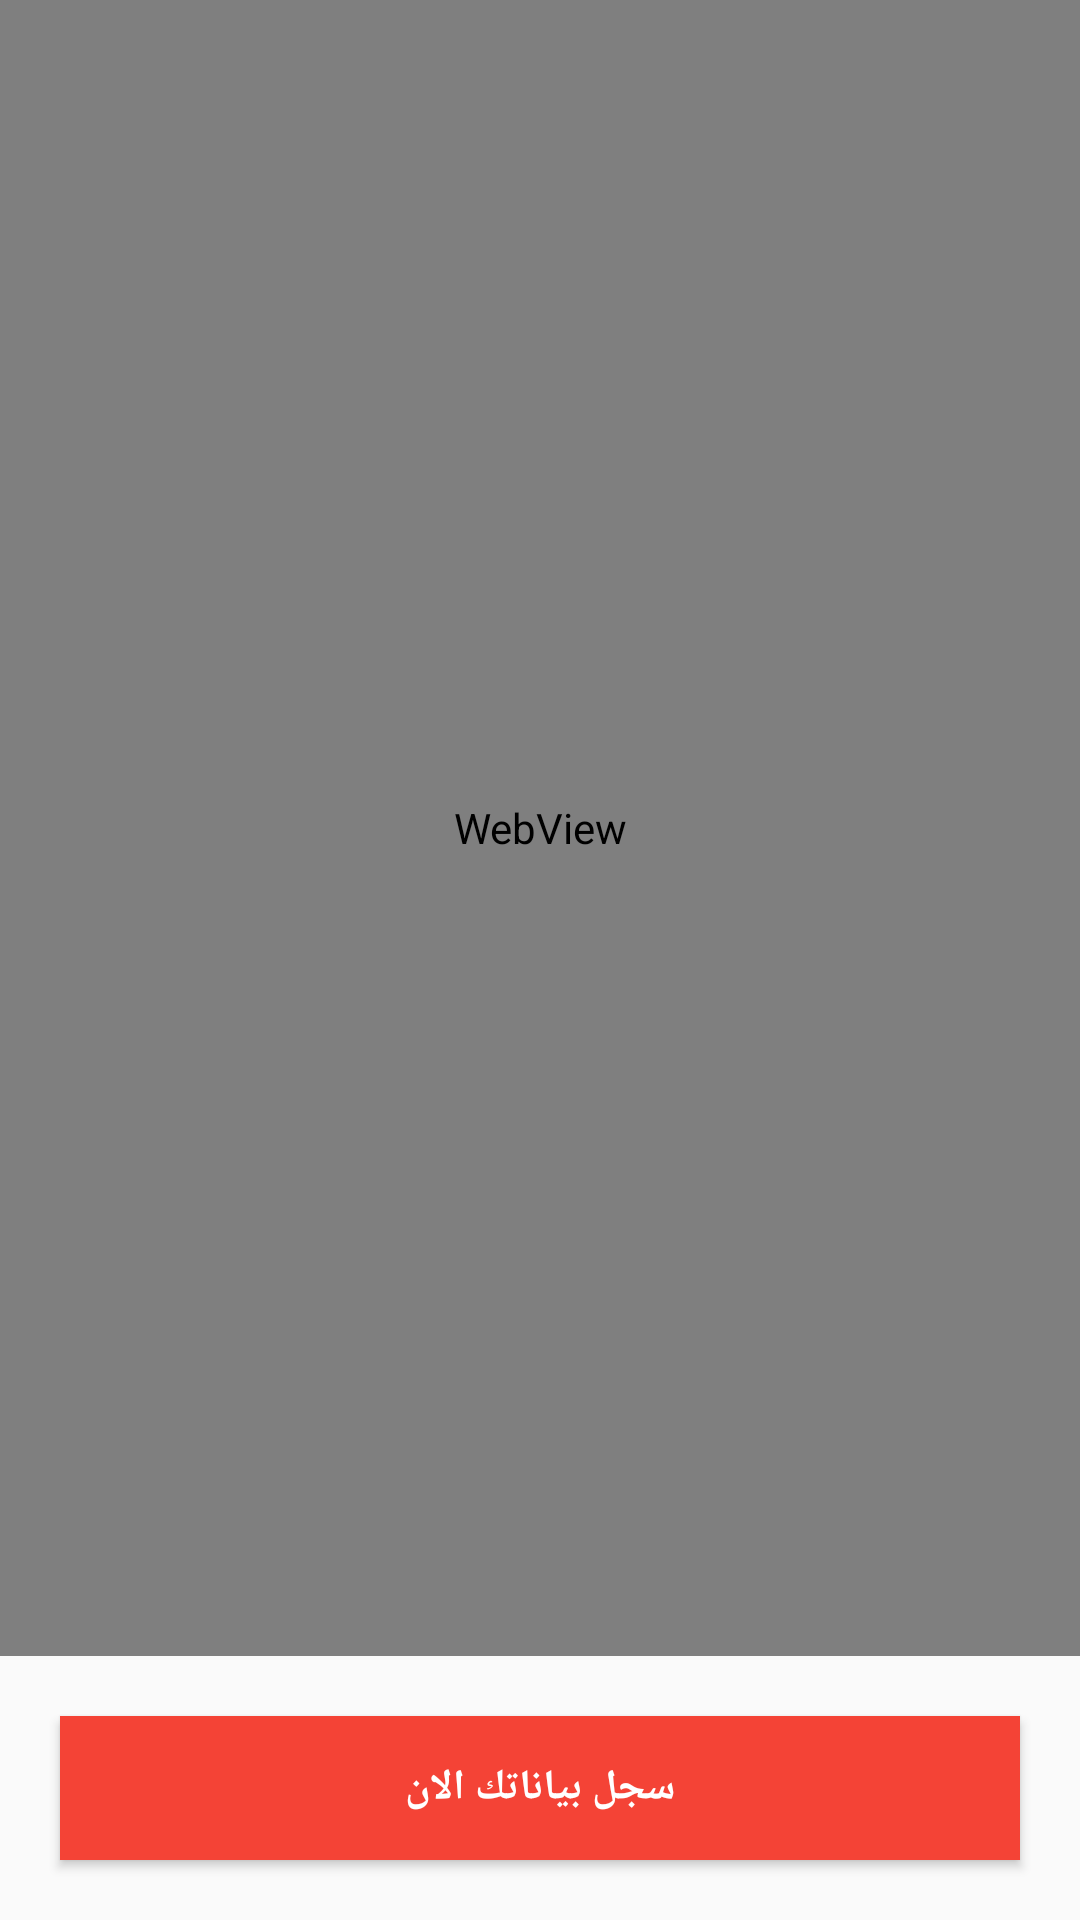

This screen was rendered from an Android layout file. Write that file and the resources it references.
<!-- AndroidManifest.xml: application theme AppTheme -->
<!-- res/layout/activity_default_postshow.xml -->
<?xml version="1.0" encoding="utf-8"?>
<LinearLayout
    xmlns:android="http://schemas.android.com/apk/res/android"
    xmlns:app="http://schemas.android.com/apk/res-auto"
    xmlns:tools="http://schemas.android.com/tools"
    android:layout_width="match_parent"
    android:orientation="vertical"
    android:layout_height="match_parent"
    tools:context=".ArticleActivity">

    <WebView
        android:overScrollMode="never"
        android:layout_width="match_parent"
        android:layout_height="wrap_content"
        android:layout_weight="1"
        android:background="#FFFFFF"
        android:id="@+id/articleWebView">

    </WebView>

    <LinearLayout
        android:layout_width="match_parent"
        android:padding="10dp"
        android:layout_height="wrap_content">

        <Button
            android:onClick="backButton"
            android:layout_weight="1"
            android:layout_margin="10dp"
            android:layout_width="wrap_content"
            android:layout_height="wrap_content"
            android:visibility="gone"
            android:text="الرجوع للخلف">
        </Button>

        <Button
            android:background="@color/red_100"
            android:onClick="startTrading"
            android:layout_width="wrap_content"
            android:layout_weight="1"
            android:textColor="#ffffff"
            android:textStyle="bold"
            android:layout_margin="10dp"
            android:layout_height="wrap_content"
            android:text="سجل بياناتك الان">
        </Button>

    </LinearLayout>

</LinearLayout>
<!-- resources referenced by this layout -->
<resources>
  <color name="red_100">#F44336</color>
  <style name="AppTheme" parent="Theme.AppCompat.Light.DarkActionBar">
          
          <item name="colorPrimary">@color/colorPrimary</item>
          <item name="colorPrimaryDark">@color/colorPrimaryDark</item>
          <item name="colorAccent">@color/colorAccent</item>
      </style>
  <color name="colorPrimary">#6200EE</color>
  <color name="colorPrimaryDark">#3700B3</color>
  <color name="colorAccent">#03DAC5</color>
</resources>
